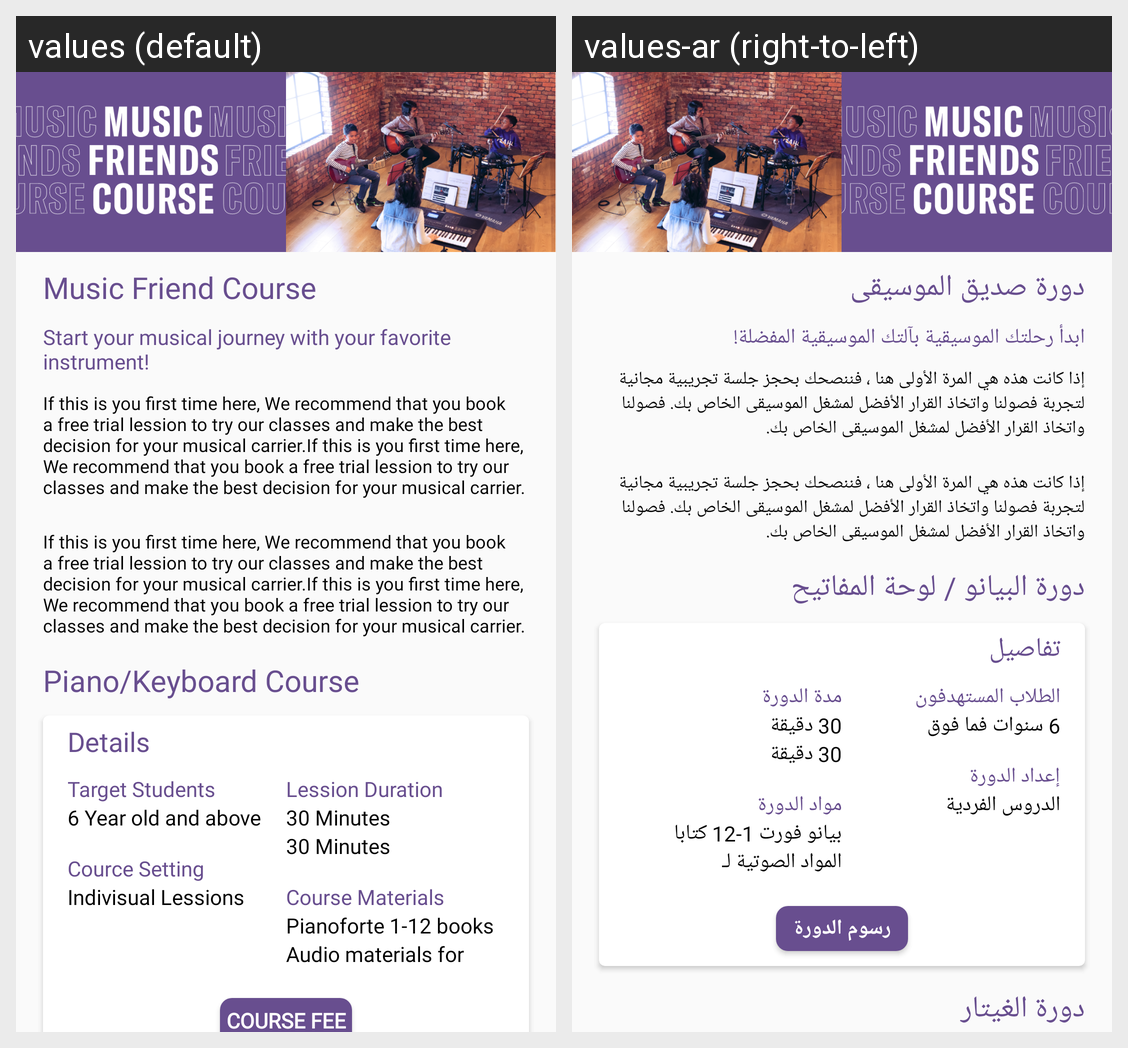

Strings drawn on this Android screen and how each of the app's shown locales translates them:
Android screen res/layout/fragment_music_friend_course.xml rendered under 2 locales, left to right: values (default), values-ar (right-to-left). Device: Nexus 5 (rendered at 1080×1920; each locale shown at half size, 540×960, under a caption strip naming it); theme Theme.Yamaha.
Strings drawn on this screen, with the default value and each locale's value (text and hints the layout hard-codes, and strings that could not be matched under every locale, appear in the picture but are not listed):

music_friend_course
  values: Music Friend Course
  values-ar: دورة صديق الموسيقى

start_ur_musical
  values: Start your musical journey with your favorite instrument! 
  values-ar: ابدأ رحلتك الموسيقية بآلتك الموسيقية المفضلة!

book_script_2
  values: If this is you first time here, We recommend that you book a free trial lession to try our classes and make the best decision for your musical carrier.If this is you first time here, We recommend that you book a free trial lession to try our classes and make the best decision for your musical carrier.
  values-ar: إذا كانت هذه هي المرة الأولى هنا ، فننصحك بحجز جلسة تجريبية مجانية لتجربة فصولنا واتخاذ القرار الأفضل لمشغل الموسيقى الخاص بك. فصولنا واتخاذ القرار الأفضل لمشغل الموسيقى الخاص بك.

piano_keyboard_course
  values: Piano/Keyboard Course
  values-ar: دورة البيانو / لوحة المفاتيح

details
  values: Details
  values-ar: تفاصيل

target_student
  values: Target Students
  values-ar: الطلاب المستهدفون

_6_year_old
  values: 6 Year old and above
  values-ar: 6 سنوات فما فوق

course_settings
  values: Cource Setting
  values-ar: إعداد الدورة

indivisual_lession
  values: Indivisual Lessions
  values-ar: الدروس الفردية

lession_duraion
  values: Lession Duration
  values-ar: مدة الدورة

_30_minutes
  values: 30 Minutes
  values-ar: 30 دقيقة

course_material
  values: Course Materials
  values-ar: مواد الدورة

piano_fort_12_book
  values: Pianoforte 1-12 books
  values-ar: بيانو فورت 1-12 كتابا

audio_material_for
  values: Audio materials for
  values-ar: المواد الصوتية لـ

course_fee
  values: Course Fee
  values-ar: رسوم الدورة
